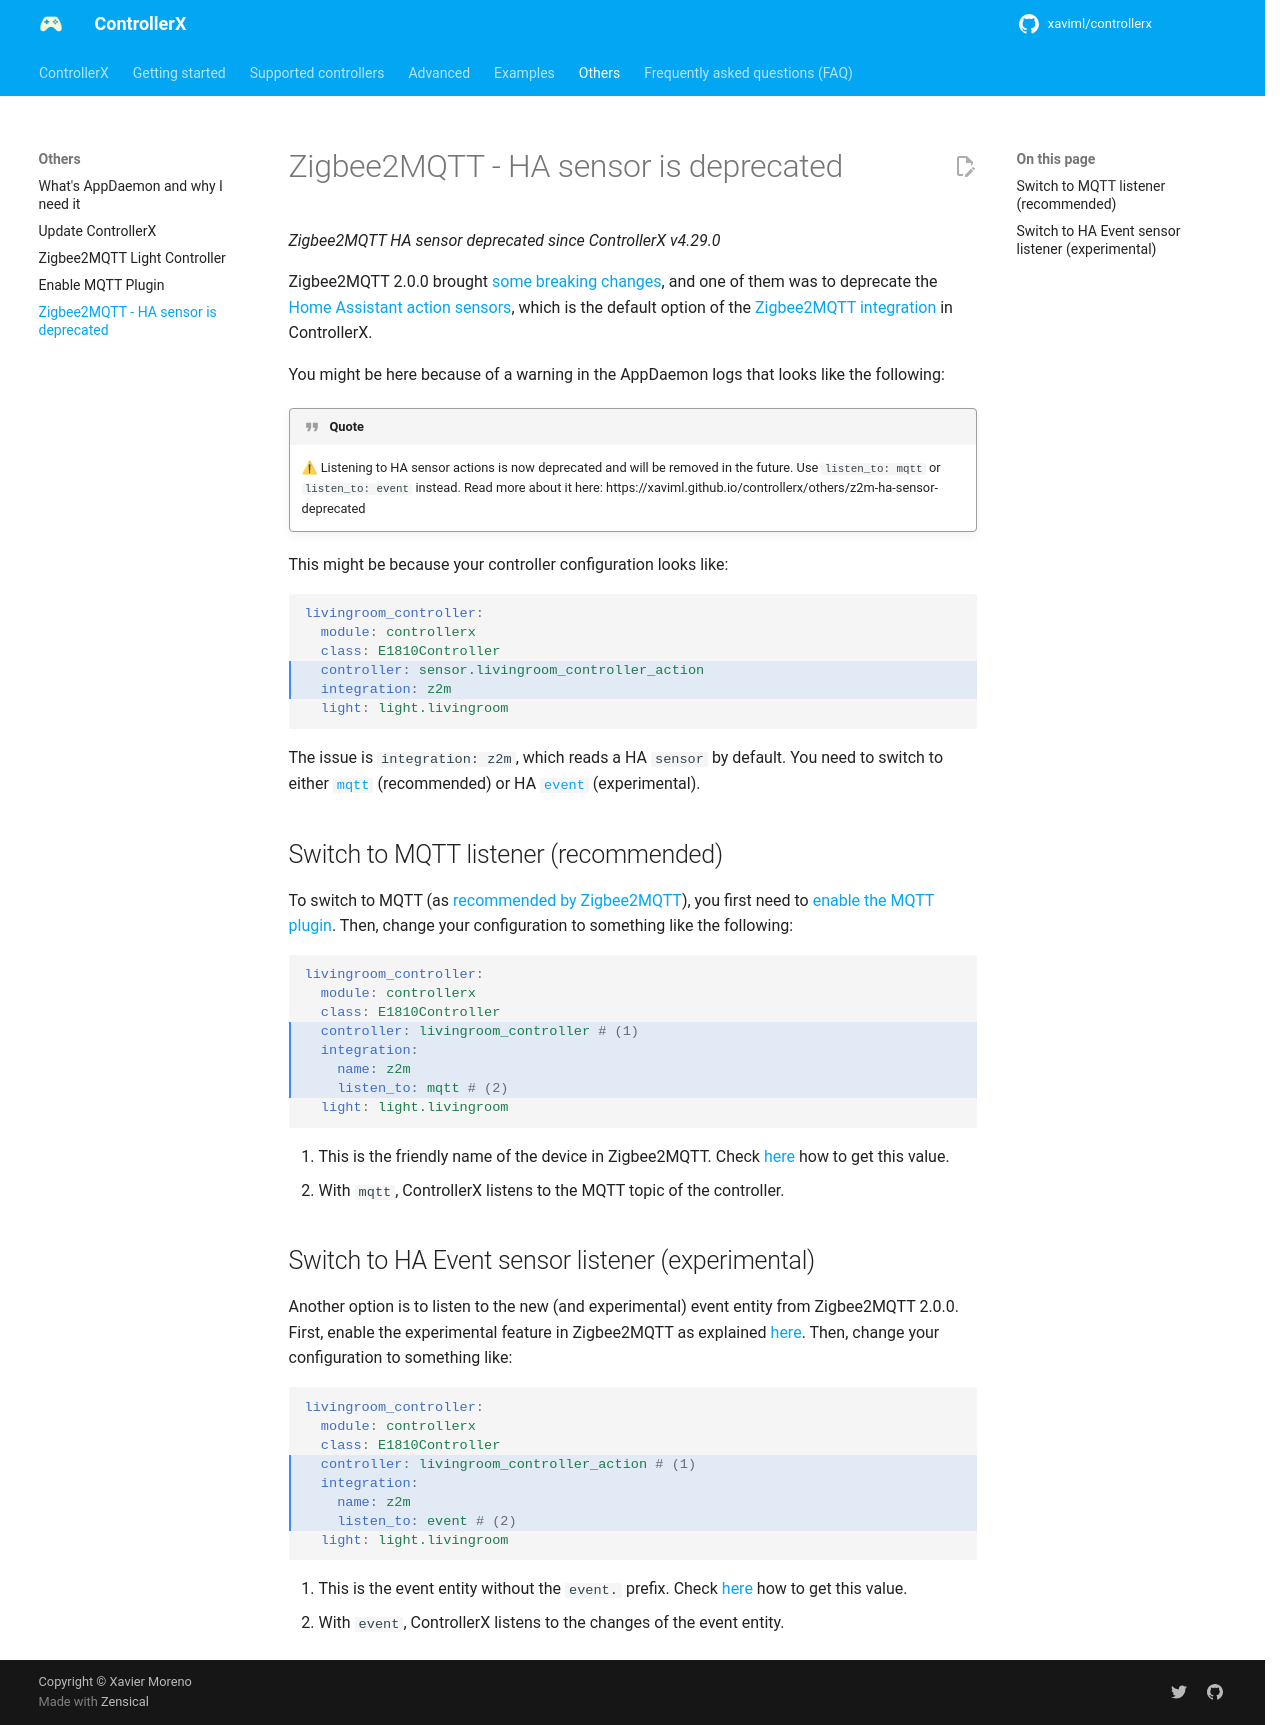

repository: xaviml/controllerx · page: others/z2m-ha-sensor-deprecated/index.html · generator: mkdocs

---
title: Zigbee2MQTT - HA sensor is deprecated
description: How to migrate Zigbee2MQTT controllers from the deprecated Home Assistant action sensors to MQTT or event entities.
---

_Zigbee2MQTT HA sensor deprecated since ControllerX v4.29.0_

Zigbee2MQTT 2.0.0 brought [some breaking changes](https://github.com/Koenkk/zigbee2mqtt/discussions/24198), and one of them was to deprecate the [Home Assistant action sensors](https://www.zigbee2mqtt.io/guide/usage/integrations/home_assistant.html#via-home-assistant-action-sensor-deprecated), which is the default option of the [Zigbee2MQTT integration](../start/integrations/zigbee2mqtt.md) in ControllerX.

You might be here because of a warning in the AppDaemon logs that looks like the following:

!!! quote

    ⚠ Listening to HA sensor actions is now deprecated and will be removed in the future. Use `listen_to: mqtt` or `listen_to: event` instead. Read more about it here: https://xaviml.github.io/controllerx/others/z2m-ha-sensor-deprecated

This might be because your controller configuration looks like:

```yaml hl_lines="4-5"
livingroom_controller:
  module: controllerx
  class: E1810Controller
  controller: sensor.livingroom_controller_action
  integration: z2m
  light: light.livingroom
```

The issue is `integration: z2m`, which reads a HA `sensor` by default. You need to switch to either [`mqtt`](../start/integrations/zigbee2mqtt.md#mqtt-topics-listen_to-mqtt) (recommended) or HA [`event`](../start/integrations/zigbee2mqtt.md#event-state-listen_to-event) (experimental).

## Switch to MQTT listener (recommended)

To switch to MQTT (as [recommended by Zigbee2MQTT](https://www.zigbee2mqtt.io/guide/usage/integrations/home_assistant.html#via-mqtt-device-trigger-recommended)), you first need to [enable the MQTT plugin](enable-mqtt-plugin.md). Then, change your configuration to something like the following:

```yaml hl_lines="4-7"
livingroom_controller:
  module: controllerx
  class: E1810Controller
  controller: livingroom_controller # (1)
  integration:
    name: z2m
    listen_to: mqtt # (2)
  light: light.livingroom
```

1. This is the friendly name of the device in Zigbee2MQTT. Check [here](../start/integrations/zigbee2mqtt.md#mqtt-topics-listen_to-mqtt) how to get this value.
2. With `mqtt`, ControllerX listens to the MQTT topic of the controller.

## Switch to HA Event sensor listener (experimental)

Another option is to listen to the new (and experimental) event entity from Zigbee2MQTT 2.0.0. First, enable the experimental feature in Zigbee2MQTT as explained [here](../start/integrations/zigbee2mqtt.md#event-state-listen_to-event). Then, change your configuration to something like:

```yaml hl_lines="4-7"
livingroom_controller:
  module: controllerx
  class: E1810Controller
  controller: livingroom_controller_action # (1)
  integration:
    name: z2m
    listen_to: event # (2)
  light: light.livingroom
```

1. This is the event entity without the `event.` prefix. Check [here](../start/integrations/zigbee2mqtt.md#event-state-listen_to-event) how to get this value.
2. With `event`, ControllerX listens to the changes of the event entity.
